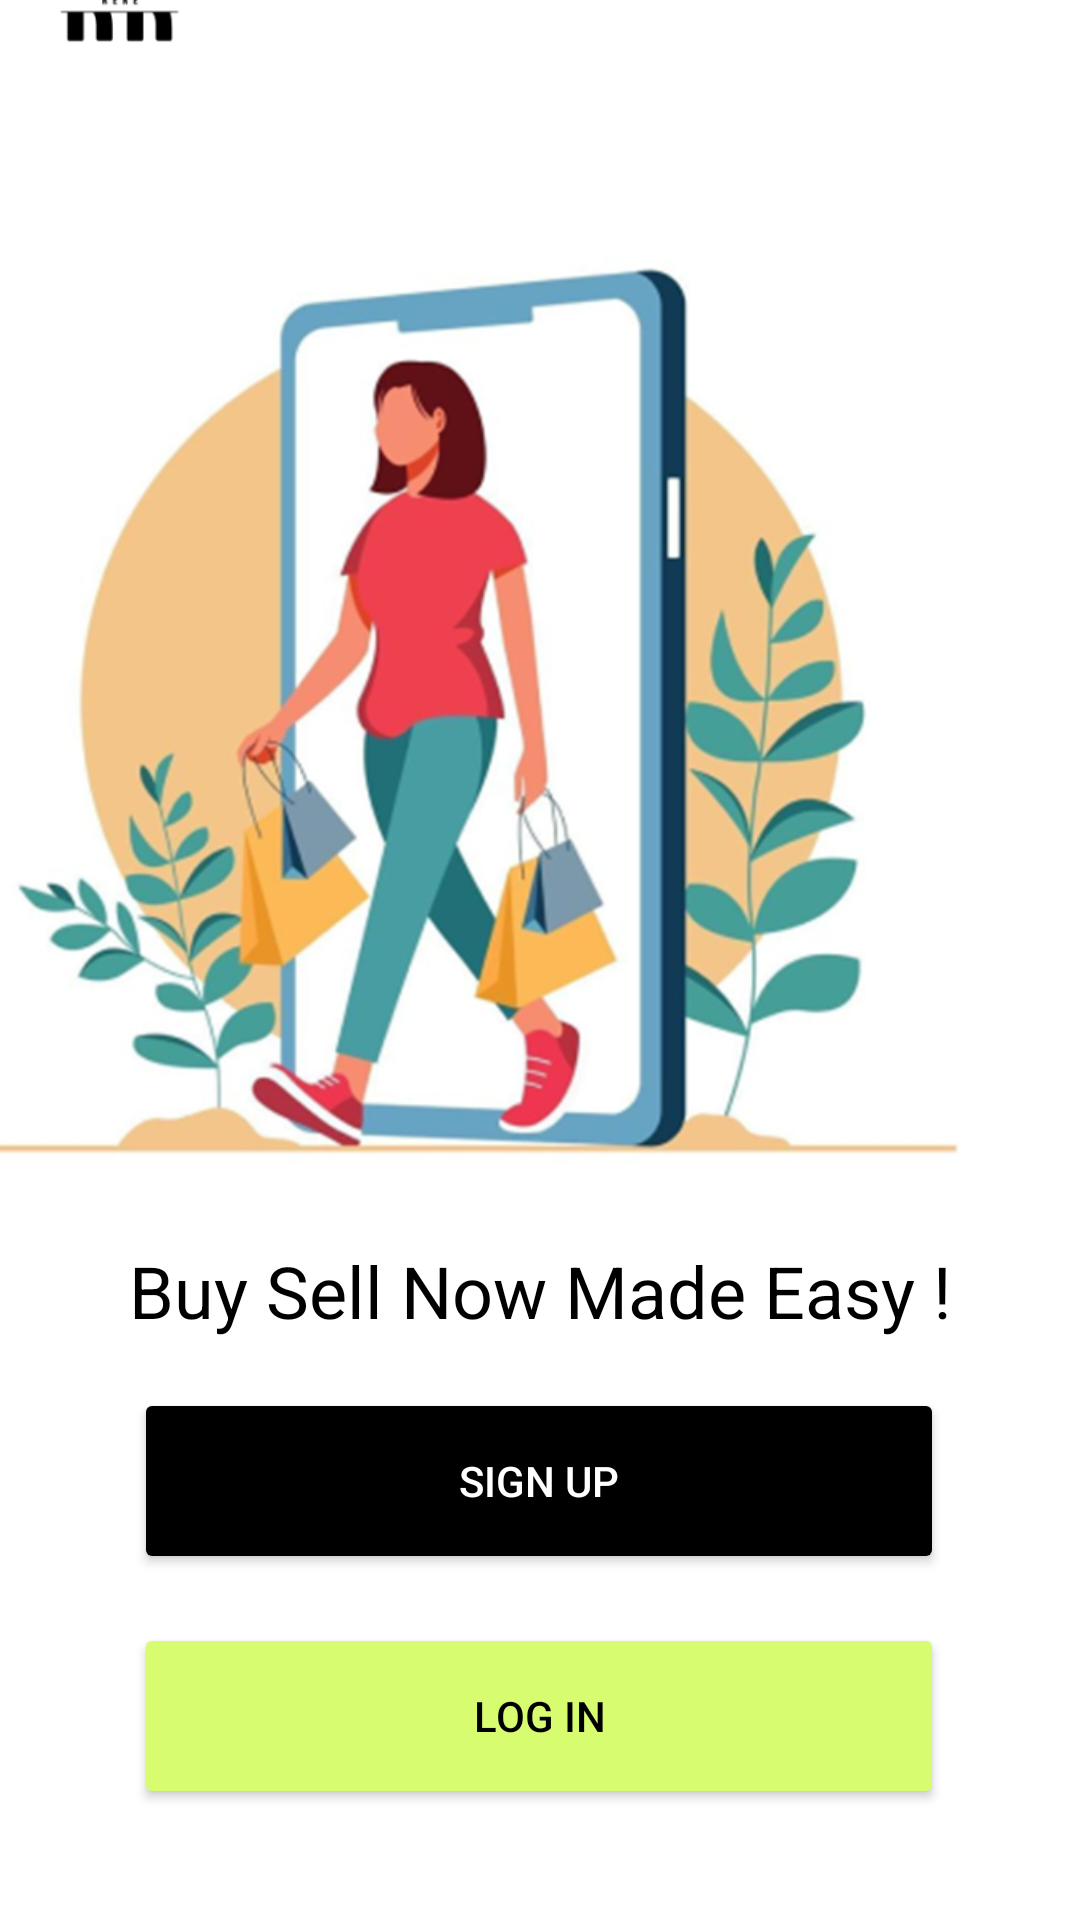

Reconstruct the res/layout file that produces this screen, plus the resources it refers to.
<!-- AndroidManifest.xml: application theme Theme.ResellingApp -->
<!-- res/layout/activity_welcome2.xml -->
<?xml version="1.0" encoding="utf-8"?>
<androidx.constraintlayout.widget.ConstraintLayout xmlns:android="http://schemas.android.com/apk/res/android"
    xmlns:app="http://schemas.android.com/apk/res-auto"
    xmlns:tools="http://schemas.android.com/tools"
    android:layout_width="match_parent"
    android:layout_height="match_parent"
    android:backgroundTint="@color/white"
    android:background="@color/white"
    tools:context=".MainActivity">


    <Button
        android:id="@+id/signup"
        android:layout_width="270dp"
        android:layout_height="62dp"
        android:backgroundTint="#000000"
        android:foregroundTint="#000000"
        android:text="SIGN UP"
        android:textColor="@color/white"
        app:layout_constraintBottom_toTopOf="@+id/login"
        app:layout_constraintEnd_toEndOf="parent"
        app:layout_constraintHorizontal_bias="0.496"
        app:layout_constraintStart_toStartOf="parent"
        app:layout_constraintTop_toTopOf="parent"
        app:layout_constraintVertical_bias="0.966" />

    <Button
        android:id="@+id/login"
        android:layout_width="270dp"
        android:layout_height="62dp"
        android:backgroundTint="#D7FC70"
        android:text="LOG IN"
        android:textColor="#000000"
        app:layout_constraintBottom_toBottomOf="parent"
        app:layout_constraintEnd_toEndOf="parent"
        app:layout_constraintHorizontal_bias="0.496"
        app:layout_constraintStart_toStartOf="parent"
        app:layout_constraintTop_toBottomOf="@+id/buysellnow"
        app:layout_constraintVertical_bias="0.72" />

    <ImageView
        android:id="@+id/imageView2"
        android:layout_width="413dp"
        android:layout_height="355dp"
        android:layout_marginBottom="100dp"
        app:layout_constraintBottom_toTopOf="@+id/signup"
        app:layout_constraintEnd_toEndOf="parent"
        app:layout_constraintHorizontal_bias="1.0"
        app:layout_constraintStart_toStartOf="parent"
        app:layout_constraintTop_toBottomOf="@+id/imagegirl"
        app:srcCompat="@drawable/girlicon" />

    <ImageView
        android:id="@+id/imagegirl"
        android:layout_width="91dp"
        android:layout_height="78dp"
        android:layout_marginTop="10dp"
        android:layout_marginEnd="330dp"
        android:layout_marginBottom="18dp"
        app:layout_constraintBottom_toTopOf="@+id/imageView2"
        app:layout_constraintEnd_toEndOf="parent"
        app:layout_constraintHorizontal_bias="0.1"
        app:layout_constraintStart_toStartOf="parent"
        app:layout_constraintTop_toTopOf="parent"
        app:srcCompat="@drawable/mainicon" />

    <TextView
        android:id="@+id/buysellnow"
        android:layout_width="wrap_content"
        android:layout_height="wrap_content"
        android:layout_marginBottom="35dp"
        android:text="Buy Sell Now Made Easy !"
        android:textColor="#000000"
        android:textSize="24sp"
        app:layout_constraintBottom_toBottomOf="parent"
        app:layout_constraintEnd_toEndOf="parent"
        app:layout_constraintStart_toStartOf="parent"
        app:layout_constraintTop_toTopOf="parent"
        app:layout_constraintVertical_bias="0.723" />

</androidx.constraintlayout.widget.ConstraintLayout>
<!-- resources referenced by this layout -->
<resources>
  <color name="white">#FFFFFFFF</color>
  <!-- drawable girlicon: png bitmap (drawable-v24, 320557 bytes) -->
  <!-- drawable mainicon: png bitmap (drawable, 5661 bytes) -->
  <style name="Theme.ResellingApp" parent="Theme.MaterialComponents.DayNight.NoActionBar">
          
          <item name="colorPrimary">@color/purple_500</item>
          <item name="colorPrimaryVariant">@color/purple_700</item>
          <item name="colorOnPrimary">@color/white</item>
          
          <item name="colorSecondary">@color/teal_200</item>
          <item name="colorSecondaryVariant">@color/teal_700</item>
          <item name="colorOnSecondary">@color/black</item>
          
          <item name="android:statusBarColor" tools:targetApi="l">?attr/colorPrimaryVariant</item>
          
      </style>
  <color name="purple_500">#FF6200EE</color>
  <color name="purple_700">#FF3700B3</color>
  <color name="teal_200">#FF03DAC5</color>
  <color name="teal_700">#FF018786</color>
  <color name="black">#FF000000</color>
</resources>
